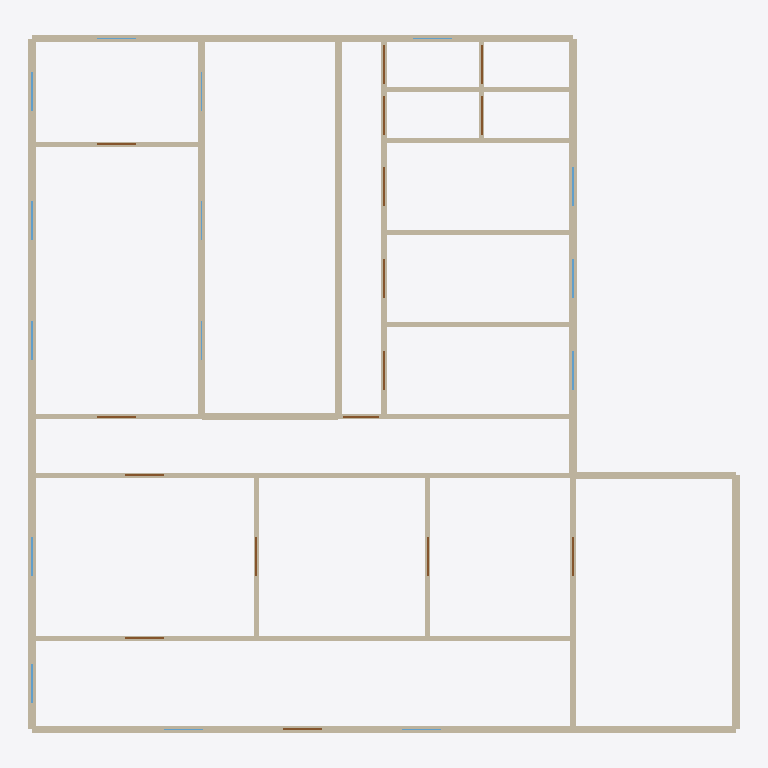
Plan cut of the same IFC building model at storey 'Ground floor' (level 0.00 m, cut at 1.40 m), seen from above with north up, elements coloured by IFC class: 51 walls (beige), 16 doors (brown), 15 windows (light blue). Cut surfaces are drawn darker.
Extent 16.6 m × 16.3 m × 2.7 m (x, y, z). Storeys (1): Ground floor at 0.00 m. Elements (82): 51 IfcWall, 16 IfcDoor, 15 IfcWindow.

HEADER;
FILE_DESCRIPTION((''),'2;1');
FILE_NAME('homeplan-floor-plan.ifc','2026-11-06T00:05:42',(''),('HomePlan'),'web-ifc','HomePlan IFC exporter','');
FILE_SCHEMA(('IFC4'));
ENDSEC;
DATA;
#15=IFCPROJECT('0z1h6RxHjF_O2k$2qlqDaH',$,'HomePlan export',$,$,$,$,(#8),#7);
#16=IFCSITE('34nkl1AvjCmgYHgzpiQrRw',$,'Site',$,$,#10,$,$,.ELEMENT.,$,$,$,$,$);
#17=IFCBUILDING('3WGEUMsoL0s99DpUlwQOfT',$,'Building',$,$,#12,$,$,.ELEMENT.,$,$,$);
#18=IFCBUILDINGSTOREY('3Se3URt1H2kvmQuZ65LAJK',$,'Ground floor',$,$,#14,$,$,.ELEMENT.,0.0);
#250=IFCWALL('2BdpHYhPf5avw4poik8MR6',$,'Exterior wall',$,$,#249,#245,'wall_1',$);
#838=IFCWALL('2kpmXCBT54R8iSXXp_bsQG',$,'Exterior wall',$,$,#837,#833,'wall_50',$);
#442=IFCWALL('3Nc50_5Dj7RBZKSIbvnoBF',$,'Exterior wall',$,$,#441,#437,'wall_17',$);
#274=IFCWALL('0DXZh7_OL9nBXFUQZtcnpg',$,'Exterior wall',$,$,#273,#269,'wall_3',$);
#622=IFCWALL('0gNlvPR859YB5qA1ywlReA',$,'Exterior wall',$,$,#621,#617,'wall_32',$);
#262=IFCWALL('0hdBcbxAj9WwTmmUurlQhx',$,'Exterior wall',$,$,#261,#257,'wall_2',$);
#334=IFCWALL('1T6RQGS8r7qPr$3jgxJLqS',$,'Exterior wall',$,$,#333,#329,'wall_8',$);
#466=IFCWALL('2KnyUGsE9ETeTqwzrrIFxD',$,'Exterior wall',$,$,#465,#461,'wall_19',$);
#454=IFCWALL('09ve1GSyTAsfgzN9fV4PjD',$,'Exterior wall',$,$,#453,#449,'wall_18',$);
#478=IFCWALL('1Fw1S85bPCnABkujirYZIW',$,'Interior wall',$,$,#477,#473,'wall_20',$);
#538=IFCWALL('26StX1PIv1yfiHSshoAco8',$,'Interior wall',$,$,#537,#533,'wall_25',$);
#430=IFCWALL('3Vj7zcxgj5of9TSNit9x$m',$,'Exterior wall',$,$,#429,#425,'wall_16',$);
#826=IFCWALL('1f_f5bZj5AGOQg4jEbv_eZ',$,'Exterior wall',$,$,#825,#821,'wall_49',$);
#634=IFCWALL('2bE$QHCX56vx2nXgl8OGOH',$,'Interior wall',$,$,#633,#629,'wall_33',$);
#670=IFCWALL('2BQEUIIrT2mvBu6ecsEVaw',$,'Interior wall',$,$,#669,#665,'wall_36',$);
#646=IFCWALL('3cnS43_wnCwh54uQ746l2E',$,'Interior wall',$,$,#645,#641,'wall_34',$);
#586=IFCWALL('0dJdOOx15FxhGFQKv50hin',$,'Interior wall',$,$,#585,#581,'wall_29',$);
#490=IFCWALL('2WcMDy3uLF8u_7AnHeG4H2',$,'Interior wall',$,$,#489,#485,'wall_21',$);
#562=IFCWALL('2rCz52V2fAkP91sFzAhmWY',$,'Interior wall',$,$,#561,#557,'wall_27',$);
#598=IFCWALL('2MwByl_qzBZgMVGt0clvHh',$,'Interior wall',$,$,#597,#593,'wall_30',$);
#610=IFCWALL('3WJF9$So50WOiM9mb_50KB',$,'Interior wall',$,$,#609,#605,'wall_31',$);
#322=IFCWALL('3POothDUj82QMcE92iGxwe',$,'Exterior wall',$,$,#321,#317,'wall_7',$);
#526=IFCWALL('3Ez4Lsr992zRFdaki3aeHC',$,'Interior wall',$,$,#525,#521,'wall_24',$);
#550=IFCWALL('3g8RQ5SGL3guaN51bvJ03T',$,'Interior wall',$,$,#549,#545,'wall_26',$);
#502=IFCWALL('36IuAIDR59mheVYeB4utB7',$,'Interior wall',$,$,#501,#497,'wall_22',$);
#574=IFCWALL('0NcZwR4q92xh_PtY1M$i3z',$,'Interior wall',$,$,#573,#569,'wall_28',$);
#730=IFCWALL('06YmFlFin9D8zI7ou8N1cz',$,'Exterior wall',$,$,#729,#725,'wall_41',$);
#286=IFCWALL('2_GMTRN8zAXh7LaC2C1CHL',$,'Exterior wall',$,$,#285,#281,'wall_4',$);
#310=IFCWALL('1X4tyuX9XDrudnwOZQFlIU',$,'Exterior wall',$,$,#309,#305,'wall_6',$);
#298=IFCWALL('1NNAVPylT4Wwrk08CWUm1_',$,'Exterior wall',$,$,#297,#293,'wall_5',$);
#238=IFCWALL('0kGo0wh3n0w9VWGeELkCzI',$,'Exterior wall',$,$,#237,#233,'wall_0',$);
#346=IFCWALL('1c5Q1QHDDDUOHiGMqfF1M5',$,'Exterior wall',$,$,#345,#341,'wall_9',$);
#382=IFCWALL('30VcaKJVD6hvPXN_F_Nzh0',$,'Exterior wall',$,$,#381,#377,'wall_12',$);
#514=IFCWALL('17XH_3Iz1E5vDgY_5ndeci',$,'Interior wall',$,$,#513,#509,'wall_23',$);
#694=IFCWALL('2gzU3FgHb6ZPE$Z3llfGlJ',$,'Interior wall',$,$,#693,#689,'wall_38',$);
#742=IFCWALL('11Cswu1l9C2OyC7uD3mtEH',$,'Interior wall',$,$,#741,#737,'wall_42',$);
#658=IFCWALL('2Zmiw$DBjD1uYDXURXJpaC',$,'Interior wall',$,$,#657,#653,'wall_35',$);
#394=IFCWALL('0j6PD84oH5qOIbiC1xUbvb',$,'Exterior wall',$,$,#393,#389,'wall_13',$);
#406=IFCWALL('2rN$dA4T96ufDdact6J_mw',$,'Exterior wall',$,$,#405,#401,'wall_14',$);
#682=IFCWALL('3MEidYTgn4s8r1Ki5Zbxdm',$,'Interior wall',$,$,#681,#677,'wall_37',$);
#718=IFCWALL('0NV56hxL10_PvdXFTNJLLl',$,'Interior wall',$,$,#717,#713,'wall_40',$);
#706=IFCWALL('1PcmTyrhL3Nxe013Bh7z9L',$,'Interior wall',$,$,#705,#701,'wall_39',$);
#802=IFCWALL('1Ma0eWLN123h4o7KfiaG$V',$,'Interior wall',$,$,#801,#797,'wall_47',$);
#358=IFCWALL('1LJMq5ROL5nPHRcsD7dMIt',$,'Exterior wall',$,$,#357,#353,'wall_10',$);
#370=IFCWALL('23tWPwJbr4VQb6spzC4TIJ',$,'Exterior wall',$,$,#369,#365,'wall_11',$);
#418=IFCWALL('0Z4KMjARvFB9FTLy8w14BX',$,'Exterior wall',$,$,#417,#413,'wall_15',$);
#766=IFCWALL('1iCqI6A9560PylVgpI8hgr',$,'Interior wall',$,$,#765,#761,'wall_44',$);
#790=IFCWALL('0yY7b7YsD69865w_Yb_GED',$,'Interior wall',$,$,#789,#785,'wall_46',$);
#754=IFCWALL('1Or2AL4Z160f4K0857Unxj',$,'Interior wall',$,$,#753,#749,'wall_43',$);
#778=IFCWALL('15kjneI7X0uBItT6iZYTet',$,'Interior wall',$,$,#777,#773,'wall_45',$);
#814=IFCWALL('3fUx4xf3fAD9ePmzR7xp6F',$,'Interior wall',$,$,#813,#809,'wall_48',$);
#862=IFCDOOR('1q43VIUFzFXABWqBTtGX5P',$,'Door',$,$,#861,#857,'door_1',2.032,0.9144000000000001,$,$,$);
#850=IFCDOOR('1ihkJ21ZfFQgPQqMT_eEDt',$,'Door',$,$,#849,#845,'door_0',2.032,0.9144000000000001,$,$,$);
#874=IFCDOOR('2zOh3oaE97H8iXKp6227rq',$,'Door',$,$,#873,#869,'door_2',2.032,0.9144000000000001,$,$,$);
#886=IFCDOOR('3KQUraoI11qulwCepKqfJm',$,'Door',$,$,#885,#881,'door_3',2.032,0.9144000000000001,$,$,$);
#898=IFCDOOR('0dopeVbKPCNeu8ztbmGcIc',$,'Door',$,$,#897,#893,'door_4',2.032,0.9144000000000001,$,$,$);
#922=IFCDOOR('2YyT095IX0QwPSB7Ni6Bzx',$,'Door',$,$,#921,#917,'door_6',2.032,0.9144000000000001,$,$,$);
#934=IFCDOOR('0nGllj$UP8yBTbzfGqUDmQ',$,'Door',$,$,#933,#929,'door_7',2.032,0.9144000000000001,$,$,$);
#946=IFCDOOR('18Z8EH8E97yRN1gJmCxg_s',$,'Door',$,$,#945,#941,'door_8',2.032,0.9144000000000001,$,$,$);
#958=IFCDOOR('0enQzdHRL6ZRofl7HgtAd9',$,'Door',$,$,#957,#953,'door_9',2.032,0.9144000000000001,$,$,$);
#970=IFCDOOR('1lzv$FZ3HF3OgGK7A2Yjn6',$,'Door',$,$,#969,#965,'door_10',2.032,0.9144000000000001,$,$,$);
#994=IFCDOOR('35zX18Mrb6$BLDGjgMaopB',$,'Door',$,$,#993,#989,'door_12',2.032,0.9144000000000001,$,$,$);
#982=IFCDOOR('0nEXhylKj2Rejv8KnMMfIt',$,'Door',$,$,#981,#977,'door_11',2.032,0.9144000000000001,$,$,$);
#1006=IFCDOOR('08oCd27x92UhyrBJW$KRSi',$,'Door',$,$,#1005,#1001,'door_13',2.032,0.9144000000000001,$,$,$);
#1018=IFCDOOR('2ABS3UYsn1z9ATCn5z1eAK',$,'Door',$,$,#1017,#1013,'door_14',2.032,0.9144000000000001,$,$,$);
#1030=IFCDOOR('2YavNV5mL3AAuXQKuY81Qs',$,'Door',$,$,#1029,#1025,'front_door',2.032,0.9144000000000001,$,$,$);
#1078=IFCWINDOW('3_QjBgQrzEmRICP9BFbQ0l',$,'Window',$,$,#1077,#1073,'window_3',1.2192,0.9144000000000001,$,$,$);
#1066=IFCWINDOW('1wVjRGcw59qxNbth9CqYyy',$,'Window',$,$,#1065,#1061,'window_2',1.2192,0.9144000000000001,$,$,$);
#1102=IFCWINDOW('1Ar5sUwEf1b8c46YdnEcJw',$,'Window',$,$,#1101,#1097,'window_5',1.2192,0.9144000000000001,$,$,$);
#1090=IFCWINDOW('3BkmMnqBH1Ux6GPqBlCBCZ',$,'Window',$,$,#1089,#1085,'window_4',1.2192,0.9144000000000001,$,$,$);
#1138=IFCWINDOW('3C6THVlI1Bxw72MDIxLFD$',$,'Window',$,$,#1137,#1133,'window_8',1.2192,0.9144000000000001,$,$,$);
#1162=IFCWINDOW('2dr2umVm5BI8oK6MBEhPWW',$,'Window',$,$,#1161,#1157,'window_10',1.2192,0.9144000000000001,$,$,$);
#1150=IFCWINDOW('1qhIKmkaz9JuRgH9dSb4r7',$,'Window',$,$,#1149,#1145,'window_9',1.2192,0.9144000000000001,$,$,$);
#1186=IFCWINDOW('1MYUmXnGLBsfqD7LRSxAmK',$,'Window',$,$,#1185,#1181,'window_12',1.2192,0.9144000000000001,$,$,$);
#910=IFCDOOR('0koqqw3tz3rvkjHbdiE0ZV',$,'Door',$,$,#909,#905,'door_5',2.032,0.8534400000000001,$,$,$);
#1042=IFCWINDOW('0Zm0LVS_bEffiAB0iQGGex',$,'Window',$,$,#1041,#1037,'window_0',1.2192,0.9144000000000001,$,$,$);
#1054=IFCWINDOW('19UexCTv92TgiZV_whqmui',$,'Window',$,$,#1053,#1049,'window_1',1.2192,0.9144000000000001,$,$,$);
#1114=IFCWINDOW('32a_GZDEHEBPDyBDMbA4L7',$,'Window',$,$,#1113,#1109,'window_6',1.2192,0.9144000000000001,$,$,$);
#1126=IFCWINDOW('3s$Y5iENvAoQBCKImkjGlV',$,'Window',$,$,#1125,#1121,'window_7',1.2192,0.9144000000000001,$,$,$);
#1174=IFCWINDOW('2sgv8QcyD4r9WQzNfCZHGq',$,'Window',$,$,#1173,#1169,'window_11',1.2192,0.9144000000000001,$,$,$);
#1198=IFCWINDOW('0lvCYH6iz1Dhgd2H2pFLfu',$,'Window',$,$,#1197,#1193,'window_13',1.2192,0.9144000000000001,$,$,$);
#1210=IFCWINDOW('0q1OLQQpT31xU4ihrW569x',$,'Window',$,$,#1209,#1205,'window_14',1.2192,0.9144000000000001,$,$,$);
ENDSEC;
